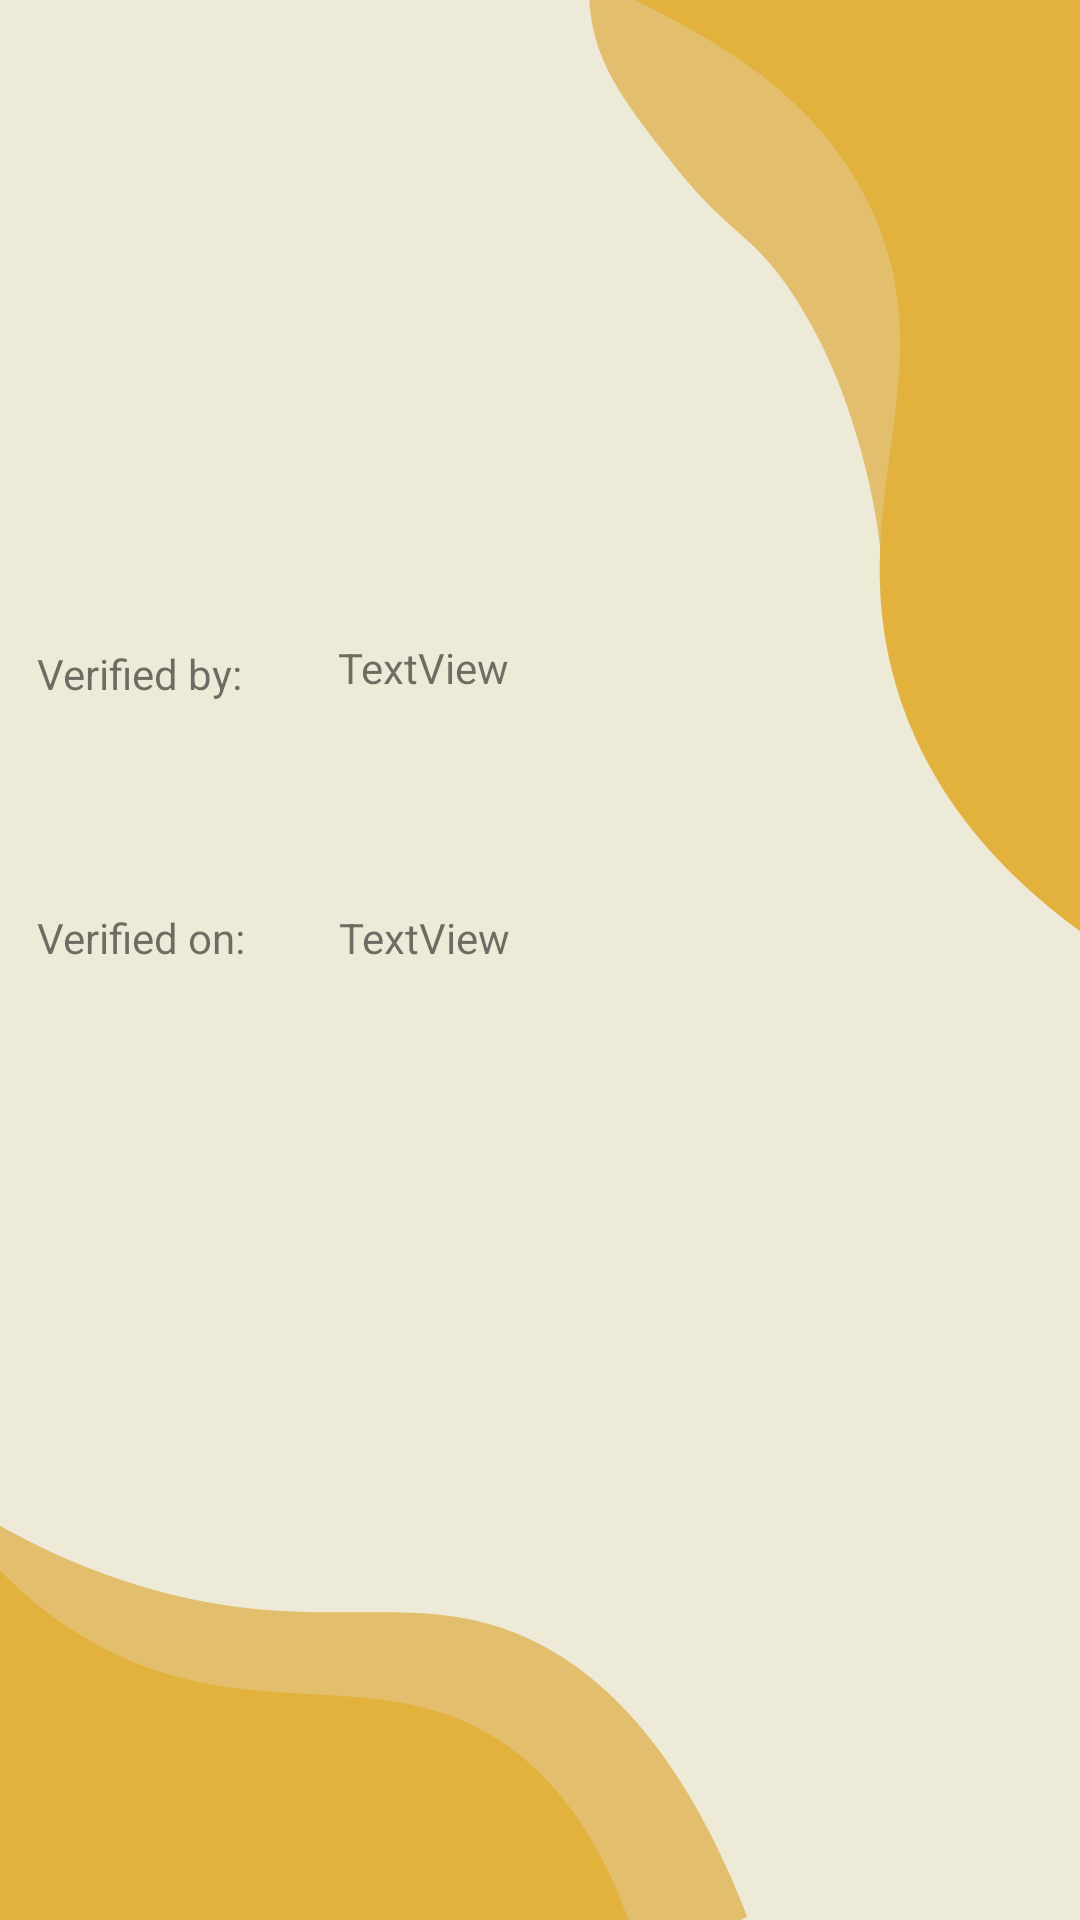

This screen was rendered from an Android layout file. Write that file and the resources it references.
<!-- AndroidManifest.xml: application theme Theme.ISumbong -->
<!-- res/layout/page5.xml -->
<?xml version="1.0" encoding="utf-8"?>
<androidx.constraintlayout.widget.ConstraintLayout xmlns:android="http://schemas.android.com/apk/res/android"
    xmlns:app="http://schemas.android.com/apk/res-auto"
    xmlns:tools="http://schemas.android.com/tools"
    android:layout_width="match_parent"
    android:layout_height="match_parent"
    android:background="@drawable/main_bg"
    android:orientation="vertical"
    android:scrollbarAlwaysDrawVerticalTrack="true"
    android:scrollbars="vertical"
    tools:context=".fragment_accident_info"
    tools:layout_editor_absoluteY="81dp">


    <TextView
        android:id="@+id/textView29"
        android:layout_width="wrap_content"
        android:layout_height="wrap_content"
        android:layout_marginStart="37dp"
        android:layout_marginTop="215dp"
        android:text="Verified by:"
        app:layout_constraintEnd_toStartOf="@+id/textView_page_verified"
        app:layout_constraintStart_toStartOf="parent"
        app:layout_constraintTop_toTopOf="parent" />

    <TextView
        android:id="@+id/textView39"
        android:layout_width="wrap_content"
        android:layout_height="wrap_content"
        android:layout_marginStart="37dp"
        android:layout_marginTop="40dp"
        android:layout_marginEnd="31dp"
        android:text="Verified on:"
        app:layout_constraintEnd_toStartOf="@+id/textView47"
        app:layout_constraintStart_toStartOf="parent"
        app:layout_constraintTop_toBottomOf="@+id/textView_page_verified" />

    <TextView
        android:id="@+id/textView_page_verified"
        android:layout_width="250dp"
        android:layout_height="50dp"
        android:layout_marginStart="32dp"
        android:layout_marginTop="213dp"
        android:layout_marginEnd="22dp"
        android:text="TextView"
        app:layout_constraintEnd_toEndOf="parent"
        app:layout_constraintStart_toEndOf="@+id/textView29"
        app:layout_constraintTop_toTopOf="parent" />

    <TextView
        android:id="@+id/textView47"
        android:layout_width="250dp"
        android:layout_height="wrap_content"
        android:layout_marginTop="40dp"
        android:layout_marginEnd="22dp"
        android:text="TextView"
        app:layout_constraintEnd_toEndOf="parent"
        app:layout_constraintHorizontal_bias="1.0"
        app:layout_constraintStart_toEndOf="@+id/textView39"
        app:layout_constraintTop_toBottomOf="@+id/textView_page_verified" />


</androidx.constraintlayout.widget.ConstraintLayout>
<!-- resources referenced by this layout -->
<resources>
  <!-- drawable main_bg: png bitmap (drawable, 27739 bytes) -->
  <style name="Theme.ISumbong" parent="Theme.Design.Light.NoActionBar">
          
          <item name="colorPrimary">@color/purple_500</item>
          <item name="colorPrimaryVariant">@color/purple_700</item>
          <item name="colorOnPrimary">@color/white</item>
          
          <item name="colorSecondary">@color/teal_200</item>
          <item name="colorSecondaryVariant">@color/teal_700</item>
          <item name="colorOnSecondary">@color/black</item>
          
          <item name="android:statusBarColor" tools:targetApi="l">?attr/colorPrimaryVariant</item>
          
      </style>
  <color name="purple_500">#423E37</color>
  <color name="purple_700">#423E37</color>
  <color name="white">#FFFFFFFF</color>
  <color name="teal_200">#FF03DAC5</color>
  <color name="teal_700">#FF018786</color>
  <color name="black">#FF000000</color>
</resources>
